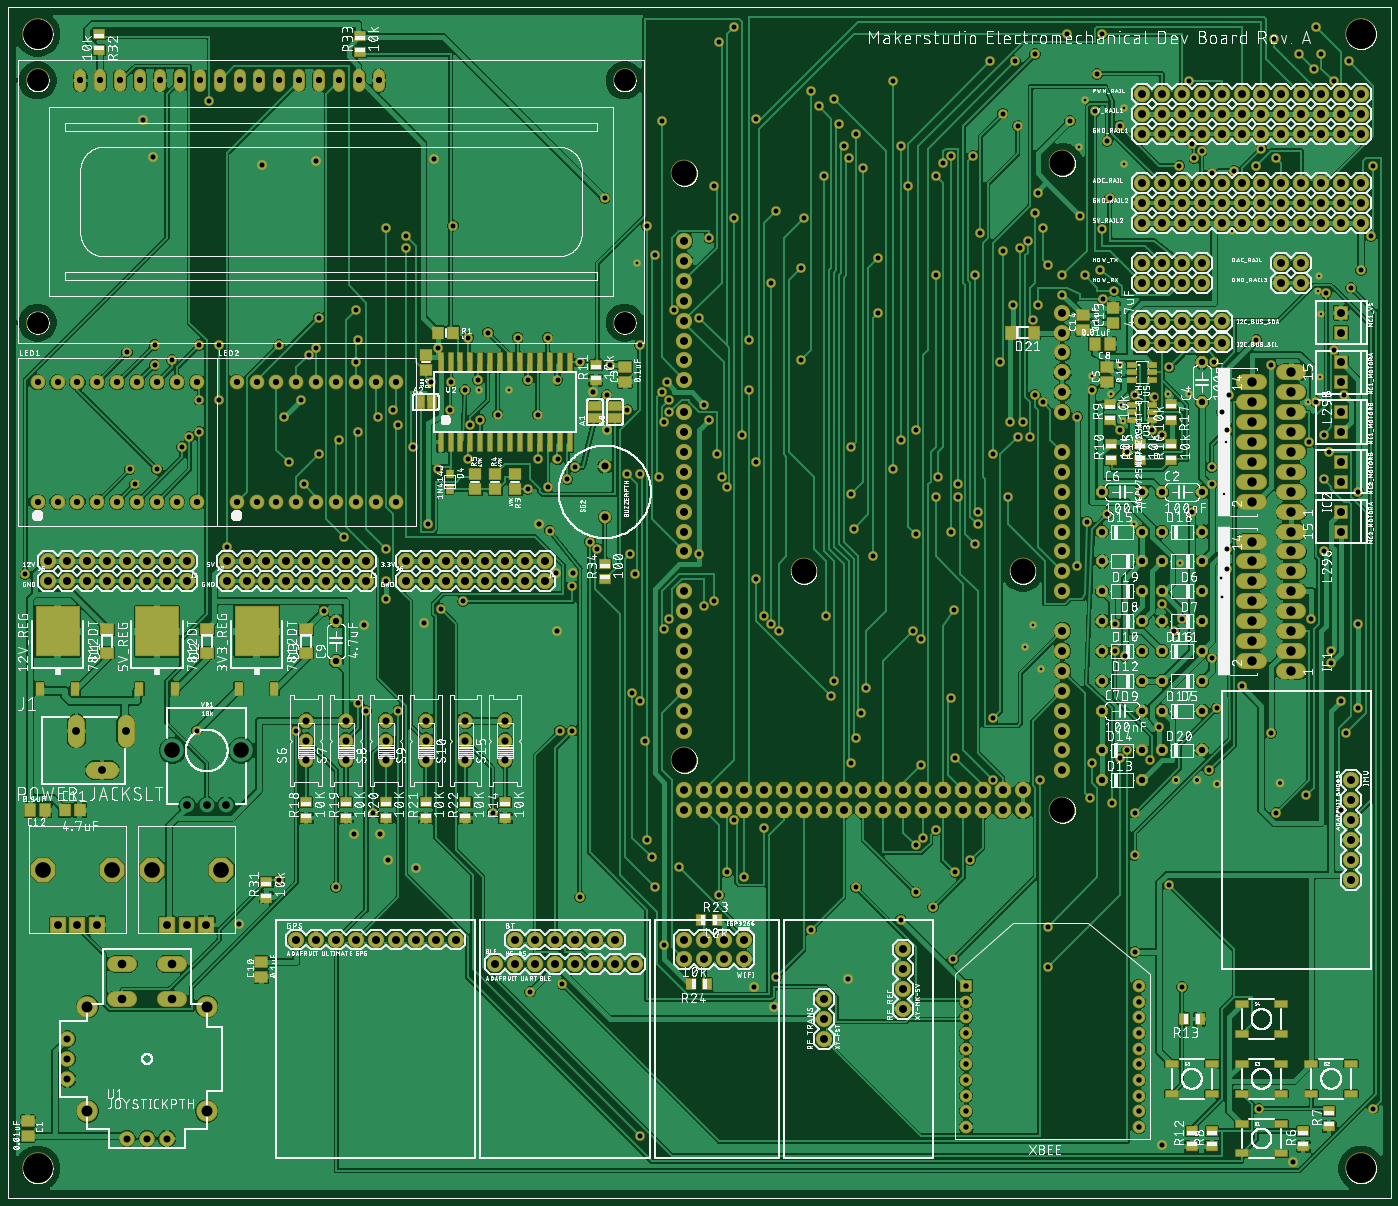
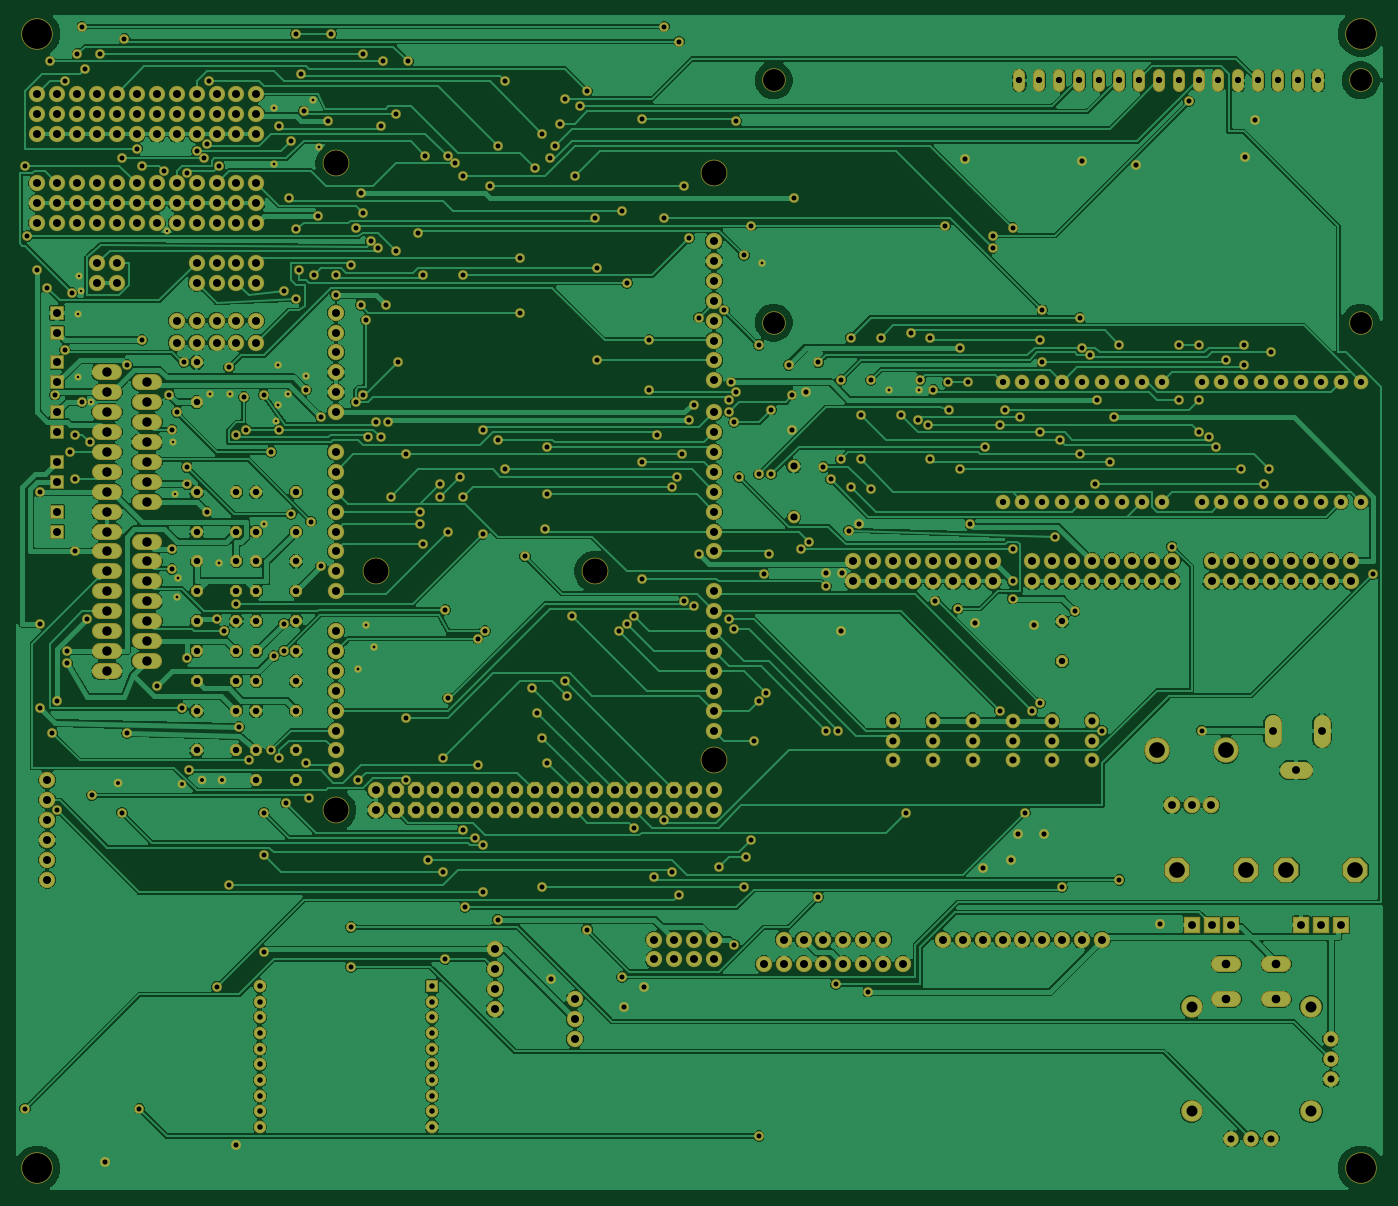
Circuit board: 6 layer files. Board 174.5 x 150.0 mm.
- top_copper: ArduinoDevBoardRevA.cmp (1103253 bytes)
- drill: ArduinoDevBoardRevA.drd (12786 bytes)
- top_silk: ArduinoDevBoardRevA.plc (1215780 bytes)
- bottom_copper: ArduinoDevBoardRevA.sol (878497 bytes)
- top_mask: ArduinoDevBoardRevA.stc (23870 bytes)
- bottom_mask: ArduinoDevBoardRevA.sts (19978 bytes)

=== top_copper: ArduinoDevBoardRevA.cmp (1103253 bytes, source omitted) ===
=== drill: ArduinoDevBoardRevA.drd (12786 bytes, source omitted) ===
=== top_silk: ArduinoDevBoardRevA.plc (1215780 bytes, source omitted) ===
=== bottom_copper: ArduinoDevBoardRevA.sol (878497 bytes, source omitted) ===
=== top_mask: ArduinoDevBoardRevA.stc (23870 bytes, source omitted) ===
=== bottom_mask: ArduinoDevBoardRevA.sts (19978 bytes, source omitted) ===
